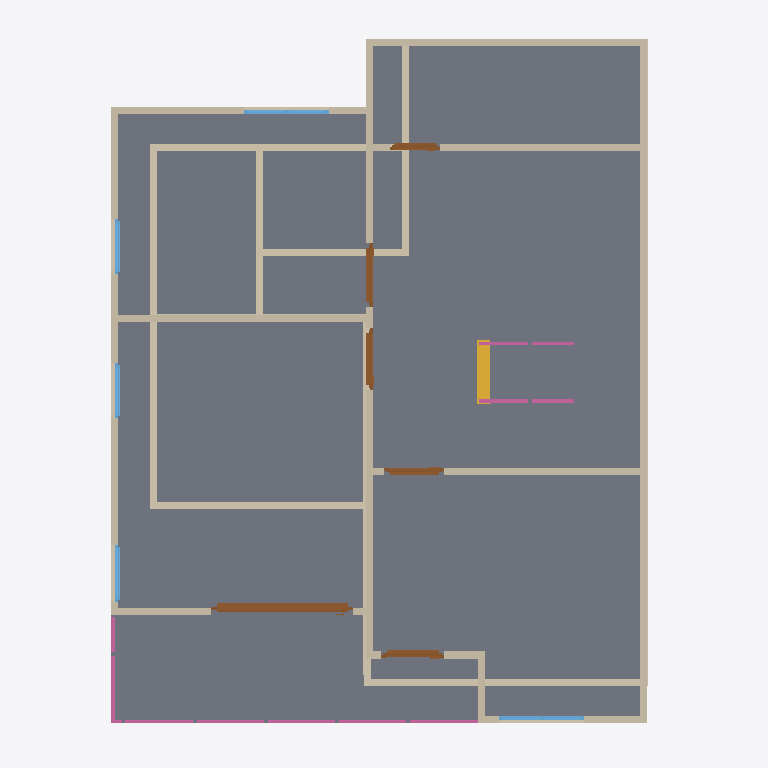
Plan cut of the same IFC building model at storey '2F' (level 3.00 m, cut at 4.40 m), seen from above with north up, elements coloured by IFC class: 26 walls (beige), 6 doors (brown), 6 railings (pink), 5 windows (light blue), 2 slabs (grey), 1 stair flight (yellow). Cut surfaces are drawn darker.
Extent 10.0 m × 10.0 m × 7.1 m (x, y, z). Storeys (3): GF at 0.00 m; 2F at 3.00 m; Roof at 6.00 m. Elements (67): 27 IfcWall, 10 IfcDoor, 10 IfcRailing, 9 IfcWindow, 7 IfcSlab, 2 IfcStairFlight, 1 IfcCovering, 1 IfcRoof.

HEADER;
FILE_DESCRIPTION(('ViewDefinition[DesignTransferView]'),'2;1');
FILE_NAME('s04-activity.ifc','2026-10-06T21:49:04+08:00',(''),(''),'IfcOpenShell 0.8.5-post1','Bonsai 0.8.5-post1','Nobody');
FILE_SCHEMA(('IFC4'));
ENDSEC;
DATA;
#1=IFCPROJECT('2FsR8ciyP6pQUAYjxSIiS2',$,'My Project',$,$,$,$,(#10,#22),#5);
#27=IFCSITE('2C1BTEQRTA8weAiYP1MiRT',$,'My Site',$,$,#50,$,$,$,$,$,$,$,$);
#33=IFCBUILDING('1N2C0uFoz7YAQs_8VS3F2v',$,'My Building',$,$,#56,$,$,$,$,$,$);
#17631=IFCBUILDING('1VrJn09bj8ZeEfgra3As0U',$,'Roof',$,$,#17652,$,$,$,$,$,$);
#39=IFCBUILDINGSTOREY('0gFWUjrVL2Kf6LOutHogGJ',$,'2F',$,$,#9890,$,$,$,$);
#63=IFCBUILDINGSTOREY('0tchqY4LL8aOTXimtTm6Jp',$,'GF',$,$,#79,$,$,$,$);
#17707=IFCBUILDINGSTOREY('0gfnQlorn0hxX8qkxgc07$',$,'Roof',$,$,#17751,$,$,$,$);
#10979=IFCSLAB('2xvfwzuknEGRJceCnG8eVf',$,'Slab',$,$,#10986,#10993,$,$);
#11195=IFCSLAB('2RCt3DI6f5Hhzo6epo8eWn',$,'Slab',$,$,#11202,#11209,$,$);
#10459=IFCWALL('1MSE_EhVPEOPMAVbiH5jSB',$,'Wall',$,$,#10663,#10465,$,$);
#10121=IFCWALL('0rcxf4CIj86BZZauwf344x',$,'Wall',$,$,#10313,#10127,$,$);
#18931=IFCWALL('0RbBSjtTT2hv3sWPJ1I8_Z',$,'Wall',$,$,#19013,#18937,$,$);
#487=IFCWALL('1FGSSmP7vEvxTqUxexO1hv',$,'Wall',$,$,#762,#493,$,$);
#10046=IFCWALL('1tP$N_gc19U8uDdSpVWQtg',$,'Wall',$,$,#10695,#10052,$,$);
#207=IFCWALL('04vI_Yj8r4wA3TB8adMXf6',$,'Wall',$,$,#1419,#215,$,$);
#11217=IFCWALL('3MelIKGLH1jgLjOIYeBUnG',$,'Wall',$,$,#11273,#11223,$,$);
#11001=IFCWALL('2yB_KTBQX3kvZ0fuvckqRu',$,'Wall',$,$,#11095,#11007,$,$);
#462=IFCWALL('3JjNe15Uv748IL4jHyJmvP',$,'Wall',$,$,#473,#468,$,$);
#512=IFCWALL('35Ur8QfML5dg$zz0$KqHgI',$,'Wall',$,$,#794,#518,$,$);
#11039=IFCWALL('3wfR4BPbz6Tf5BtOH3hW0Q',$,'Wall',$,$,#11154,#11045,$,$);
#10096=IFCWALL('38eh4KIpH1C8yuAscdS_Rt',$,'Wall',$,$,#18925,#10102,$,$);
#19794=IFCDOOR('0usIMxKHz91AJMfG6rHyji',$,'Door',$,$,#20312,#19803,$,2.0,1.9977182149887085,$,.SLIDING_TO_LEFT.,$);
#1040=IFCWALL('22BaG1Gg99Yu$alF0nWU_o',$,'Wall',$,$,#1082,#1046,$,$);
#1135=IFCWALL('0usTmF$tX5HPAR7sQfiEf$',$,'Wall',$,$,#1374,#1141,$,$);
#10434=IFCWALL('0fp4$0M0n0uAQSgfYgDR0p',$,'Wall',$,$,#10631,#10440,$,$);
#10146=IFCWALL('0qQ9dQKzz8JgQRJPl5eFFU',$,'Wall',$,$,#10345,#10152,$,$);
#20407=IFCSTAIRFLIGHT('0LUtZzdWP2RRDKs5HavU8d',$,'StairFlight',$,$,#20652,#20416,$,8,7,0.13750000298023224,0.25,.STRAIGHT.);
#1110=IFCWALL('0nWzfn6LzDYvWF35JutkyO',$,'Wall',$,$,#1342,#1116,$,$);
#437=IFCWALL('12v8PzFpDAIQuaMTZVZfmR',$,'Wall',$,$,#703,#443,$,$);
#387=IFCWALL('12aHhZhJr8T8gsi0$6Uwop',$,'Wall',$,$,#1451,#393,$,$);
#537=IFCWALL('2$MWarPy5FFgUhpJRg_Exs',$,'Wall.004',$,$,#826,#543,$,$);
#840=IFCWALL('05u__AvPr7l8D4juhj4RZ0',$,'Wall',$,$,#851,#846,$,$);
#18824=IFCWALL('3cA0sP2fD8qgsGgqoLjnEp',$,'Wall',$,$,#18880,#18830,$,$);
#10409=IFCWALL('38ypEBHA5439H3gwtvBSRH',$,'Wall',$,$,#10599,#10415,$,$);
#14105=IFCDOOR('1P6DdnYWf8E8YT9KNm9TYb',$,'Door',$,$,#14778,#14114,$,2.0,0.8830997943878174,$,.SINGLE_SWING_LEFT.,$);
#19081=IFCDOOR('0N3hsRGN541hrAeLYRCPEm',$,'Door',$,$,#19379,#19090,$,2.0,0.9023748636245728,$,.SINGLE_SWING_LEFT.,$);
#19380=IFCDOOR('0b9aoLPo95jBH_9svjPpDp',$,'Door',$,$,#19793,#19389,$,2.0,0.8774455785751343,$,.SINGLE_SWING_RIGHT.,$);
#18338=IFCRAILING('0fJfWVckL1IhSg_OBs7U5V',$,'Railing',$,$,#18364,#18347,$,$);
#18365=IFCRAILING('0B$pIzOvX4YP2U_nA5QbLM',$,'Railing',$,$,#18496,#18378,$,$);
#18439=IFCRAILING('16ks75QSz3g9_tAqlvespk',$,'Railing',$,'FRAMELESS_PANEL',#18506,#18448,$,.USERDEFINED.);
#10384=IFCWALL('3ZWgYIROH87BRE3rhKWOll',$,'Wall',$,$,#10567,#10390,$,$);
#13561=IFCDOOR('3JfU_Q_dfEFvY4p9ZwG5zP',$,'Door',$,$,#14104,#13570,$,2.0,0.8411803841590881,$,.SINGLE_SWING_RIGHT.,$);
#20875=IFCRAILING('1f$j2lZZT8_QH6JxUR44TQ',$,'Railing',$,'FRAMELESS_PANEL',#20942,#20884,$,.USERDEFINED.);
#14914=IFCWINDOW('2UaGdk37z8bue6HAt2QzLT',$,'Window',$,$,#15455,#14923,$,0.8999999761581421,1.1912853717803955,$,.DOUBLE_PANEL_VERTICAL.,$);
#16704=IFCWINDOW('1qUY_hrLTEz97Tv5XKEdwN',$,'Window',$,$,#17073,#16713,$,0.8999999761581421,1.1888062953948975,$,.DOUBLE_PANEL_VERTICAL.,$);
#11854=IFCDOOR('1pcNIAgdH33h3b99PTqxMq',$,'Door',$,$,#12802,#11863,$,2.0,0.7012650966644287,$,.SINGLE_SWING_LEFT.,$);
#10359=IFCWALL('1k3wJiUsH7XQAFhz1YpMDi',$,'Wall',$,$,#10767,#10365,$,$);
#16223=IFCWINDOW('2_IgfTnYP7kBPvph9uVeX2',$,'Window',$,$,#16484,#16232,$,0.8999999761581421,0.7973242998123169,$,.SINGLE_PANEL.,$);
#20996=IFCRAILING('2N6NXTWknDOx5N_4gy88po',$,'Railing',$,'FRAMELESS_PANEL',#21053,#21005,$,.USERDEFINED.);
#15537=IFCWINDOW('0cpRh7qzzCDOgogndmMre7',$,'Window',$,$,#15798,#15546,$,0.8999999761581421,0.768947184085846,$,.SINGLE_PANEL.,$);
#15880=IFCWINDOW('1Wagg6uZnD2fyrttM66q0c',$,'Window',$,$,#16141,#15889,$,0.8999999761581421,0.771426260471344,$,.SINGLE_PANEL.,$);
#18386=IFCRAILING('281LBpM8f8PguyY2UkOQLg',$,'Railing',$,'FRAMELESS_PANEL',#18501,#18395,$,.USERDEFINED.);
#865=IFCWALL('2lurnePJb86vUHJCn76vdF',$,'Wall',$,$,#876,#871,$,$);
ENDSEC;
